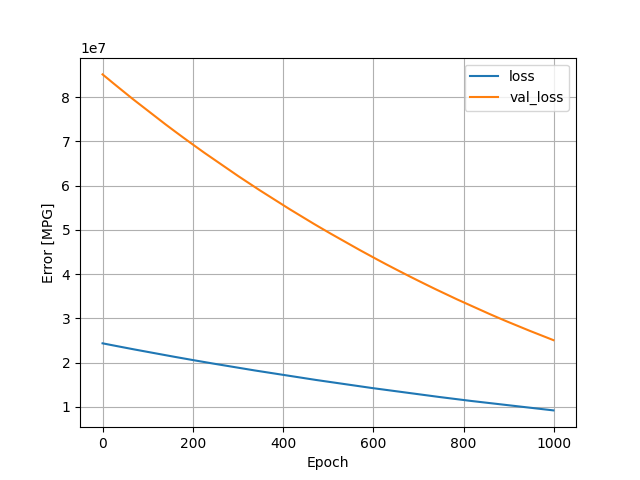

The table this chart was drawn from, first rows:
, loss, val_loss, epoch
0, 24340630, 85167640, 0
1, 24321618, 85086448, 1
2, 24301986, 85004344, 2
3, 24281254, 84924528, 3
4, 24261898, 84841400, 4
5, 24242228, 84756016, 5
6, 24222690, 84669592, 6
7, 24202174, 84587000, 7
8, 24182124, 84503968, 8
9, 24162548, 84419584, 9
10, 24141816, 84338416, 10
11, 24122558, 84253600, 11
12, 24102784, 84166928, 12
13, 24082026, 84084120, 13
14, 24062958, 83996552, 14
15, 24043282, 83909760, 15
16, 24022666, 83827336, 16
17, 24002860, 83744896, 17
18, 23982994, 83661032, 18
19, 23963166, 83577184, 19
20, 23943474, 83493056, 20
21, 23923764, 83409024, 21
22, 23904052, 83324016, 22
23, 23884930, 83237536, 23
24, 23864012, 83156968, 24
25, 23844294, 83075984, 25
26, 23824370, 82994760, 26
27, 23805580, 82908944, 27
28, 23785302, 82826424, 28
29, 23765906, 82741680, 29
30, 23745572, 82660592, 30
31, 23726482, 82575640, 31
32, 23706350, 82492752, 32
33, 23687128, 82407672, 33
34, 23666534, 82327272, 34
35, 23647120, 82244328, 35
36, 23628228, 82158312, 36
37, 23607922, 82074792, 37
38, 23587724, 81995328, 38
39, 23568622, 81912240, 39
40, 23549204, 81827384, 40
41, 23529118, 81744856, 41
42, 23509950, 81659808, 42
43, 23489932, 81577296, 43
44, 23470380, 81494408, 44
45, 23451468, 81408960, 45
46, 23430978, 81328480, 46
47, 23411726, 81246448, 47
48, 23392586, 81162080, 48
49, 23372040, 81084592, 49
50, 23353654, 80998904, 50
51, 23333626, 80916032, 51
52, 23314122, 80833664, 52
53, 23294674, 80751008, 53
54, 23275904, 80664560, 54
55, 23255870, 80581384, 55
56, 23235720, 80502712, 56
57, 23216504, 80422872, 57
58, 23197006, 80343488, 58
59, 23178174, 80259592, 59
... 940 more rows
